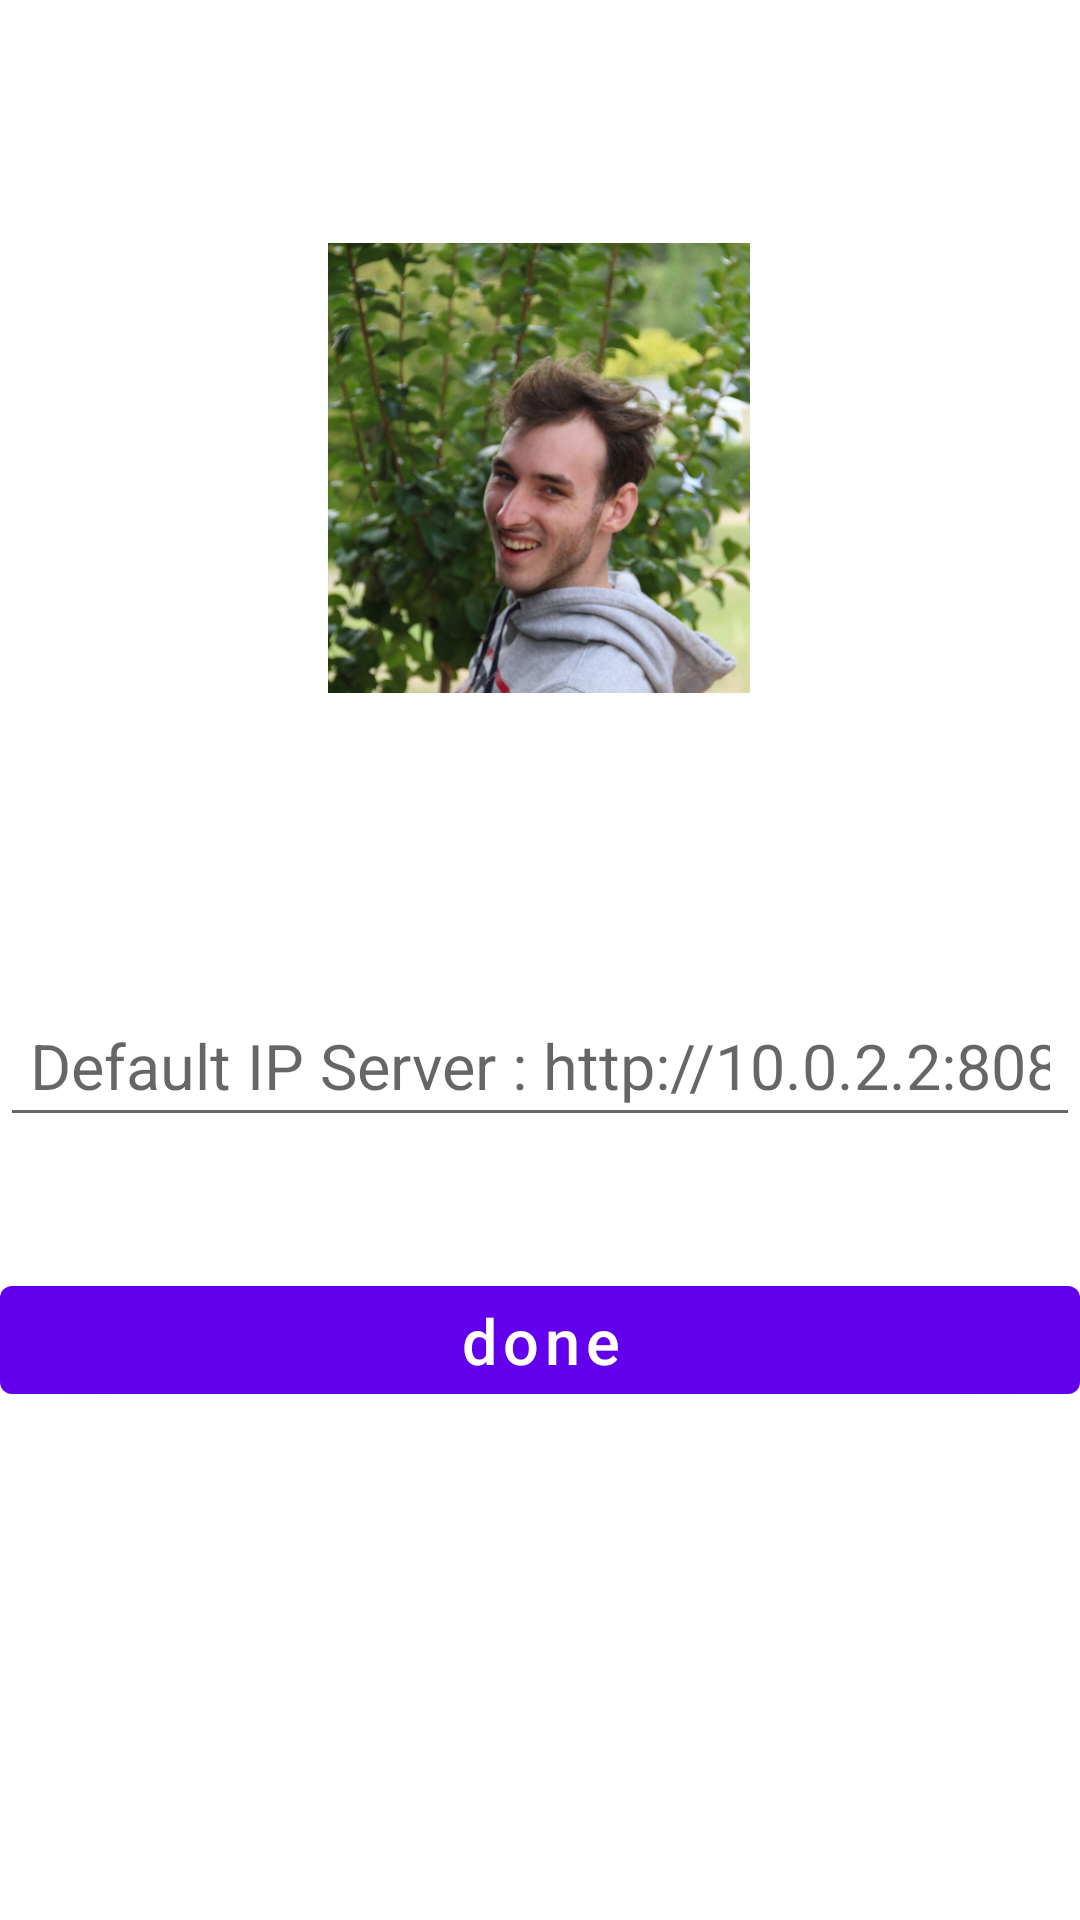

Android layout source for this screen:
<!-- AndroidManifest.xml: application theme Theme.MyArea -->
<!-- res/layout/fragment_ipconfig.xml -->
<?xml version="1.0" encoding="utf-8"?>
<androidx.constraintlayout.widget.ConstraintLayout xmlns:android="http://schemas.android.com/apk/res/android"
    xmlns:app="http://schemas.android.com/apk/res-auto"
    xmlns:tools="http://schemas.android.com/tools"
    android:layout_width="match_parent"
    android:layout_height="match_parent">

    <ImageView
        android:id="@+id/imageView"
        android:layout_width="150dp"
        android:layout_height="150dp"
        android:layout_gravity="center"
        android:scaleType="fitCenter"
        android:src = "@drawable/phil"
        app:layout_constraintBottom_toBottomOf="parent"
        app:layout_constraintEnd_toEndOf="parent"
        app:layout_constraintHorizontal_bias="0.498"
        app:layout_constraintStart_toStartOf="parent"
        app:layout_constraintTop_toTopOf="parent"
        app:layout_constraintVertical_bias="0.165" />

    <EditText
        android:id="@+id/ipserveur"
        android:layout_width="match_parent"
        android:layout_height="48dp"
        android:drawablePadding="10dp"
        android:ems="10"
        android:hint="Default IP Server : http://10.0.2.2:8080"
        android:inputType="textUri"
        android:padding="10dp"
        android:textColor="@color/black"
        android:textSize="21sp"
        app:layout_constraintBottom_toBottomOf="parent"
        app:layout_constraintEnd_toEndOf="parent"
        app:layout_constraintHorizontal_bias="0.0"
        app:layout_constraintStart_toStartOf="parent"
        app:layout_constraintTop_toTopOf="parent"
        app:layout_constraintVertical_bias="0.559"
        tools:layout_editor_absoluteY="472dp" />
    <TextView
        android:id="@+id/TextError"
        android:layout_width="wrap_content"
        android:layout_height="wrap_content"
        android:textColor="@color/red"
        android:text="  "
        app:layout_constraintBottom_toBottomOf="parent"
        app:layout_constraintEnd_toEndOf="parent"
        app:layout_constraintHorizontal_bias="0.497"
        app:layout_constraintStart_toStartOf="parent"
        app:layout_constraintTop_toTopOf="parent"
        app:layout_constraintVertical_bias="0.63" />

    <Button
        android:id="@+id/ipbutton"
        android:layout_width="match_parent"
        android:layout_height="48dp"
        android:text="done"
        android:textAllCaps="false"
        android:textColor="@color/white"
        android:textSize="21sp"
        app:layout_constraintBottom_toBottomOf="parent"
        app:layout_constraintEnd_toEndOf="parent"
        app:layout_constraintHorizontal_bias="0.0"
        app:layout_constraintStart_toStartOf="parent"
        app:layout_constraintTop_toTopOf="parent"
        app:layout_constraintVertical_bias="0.714" />
</androidx.constraintlayout.widget.ConstraintLayout>
<!-- resources referenced by this layout -->
<resources>
  <color name="black">#FF000000</color>
  <color name="red">#f44336</color>
  <color name="white">#FFFFFFFF</color>
  <!-- drawable phil: jpg bitmap (drawable, 138443 bytes) -->
  <style name="Theme.MyArea" parent="Theme.MaterialComponents.DayNight.DarkActionBar">
          <item name="colorPrimary">@color/purple_500</item>
          <item name="colorPrimaryVariant">@color/purple_700</item>
          <item name="colorOnPrimary">@color/white</item>
          <item name="colorSecondary">@color/teal_200</item>
          <item name="colorSecondaryVariant">@color/teal_700</item>
          <item name="colorOnSecondary">@color/black</item>
          <item name="android:statusBarColor">?attr/colorPrimaryVariant</item>
      </style>
  <color name="purple_500">#FF6200EE</color>
  <color name="purple_700">#FF3700B3</color>
  <color name="teal_200">#FF03DAC5</color>
  <color name="teal_700">#FF018786</color>
</resources>
